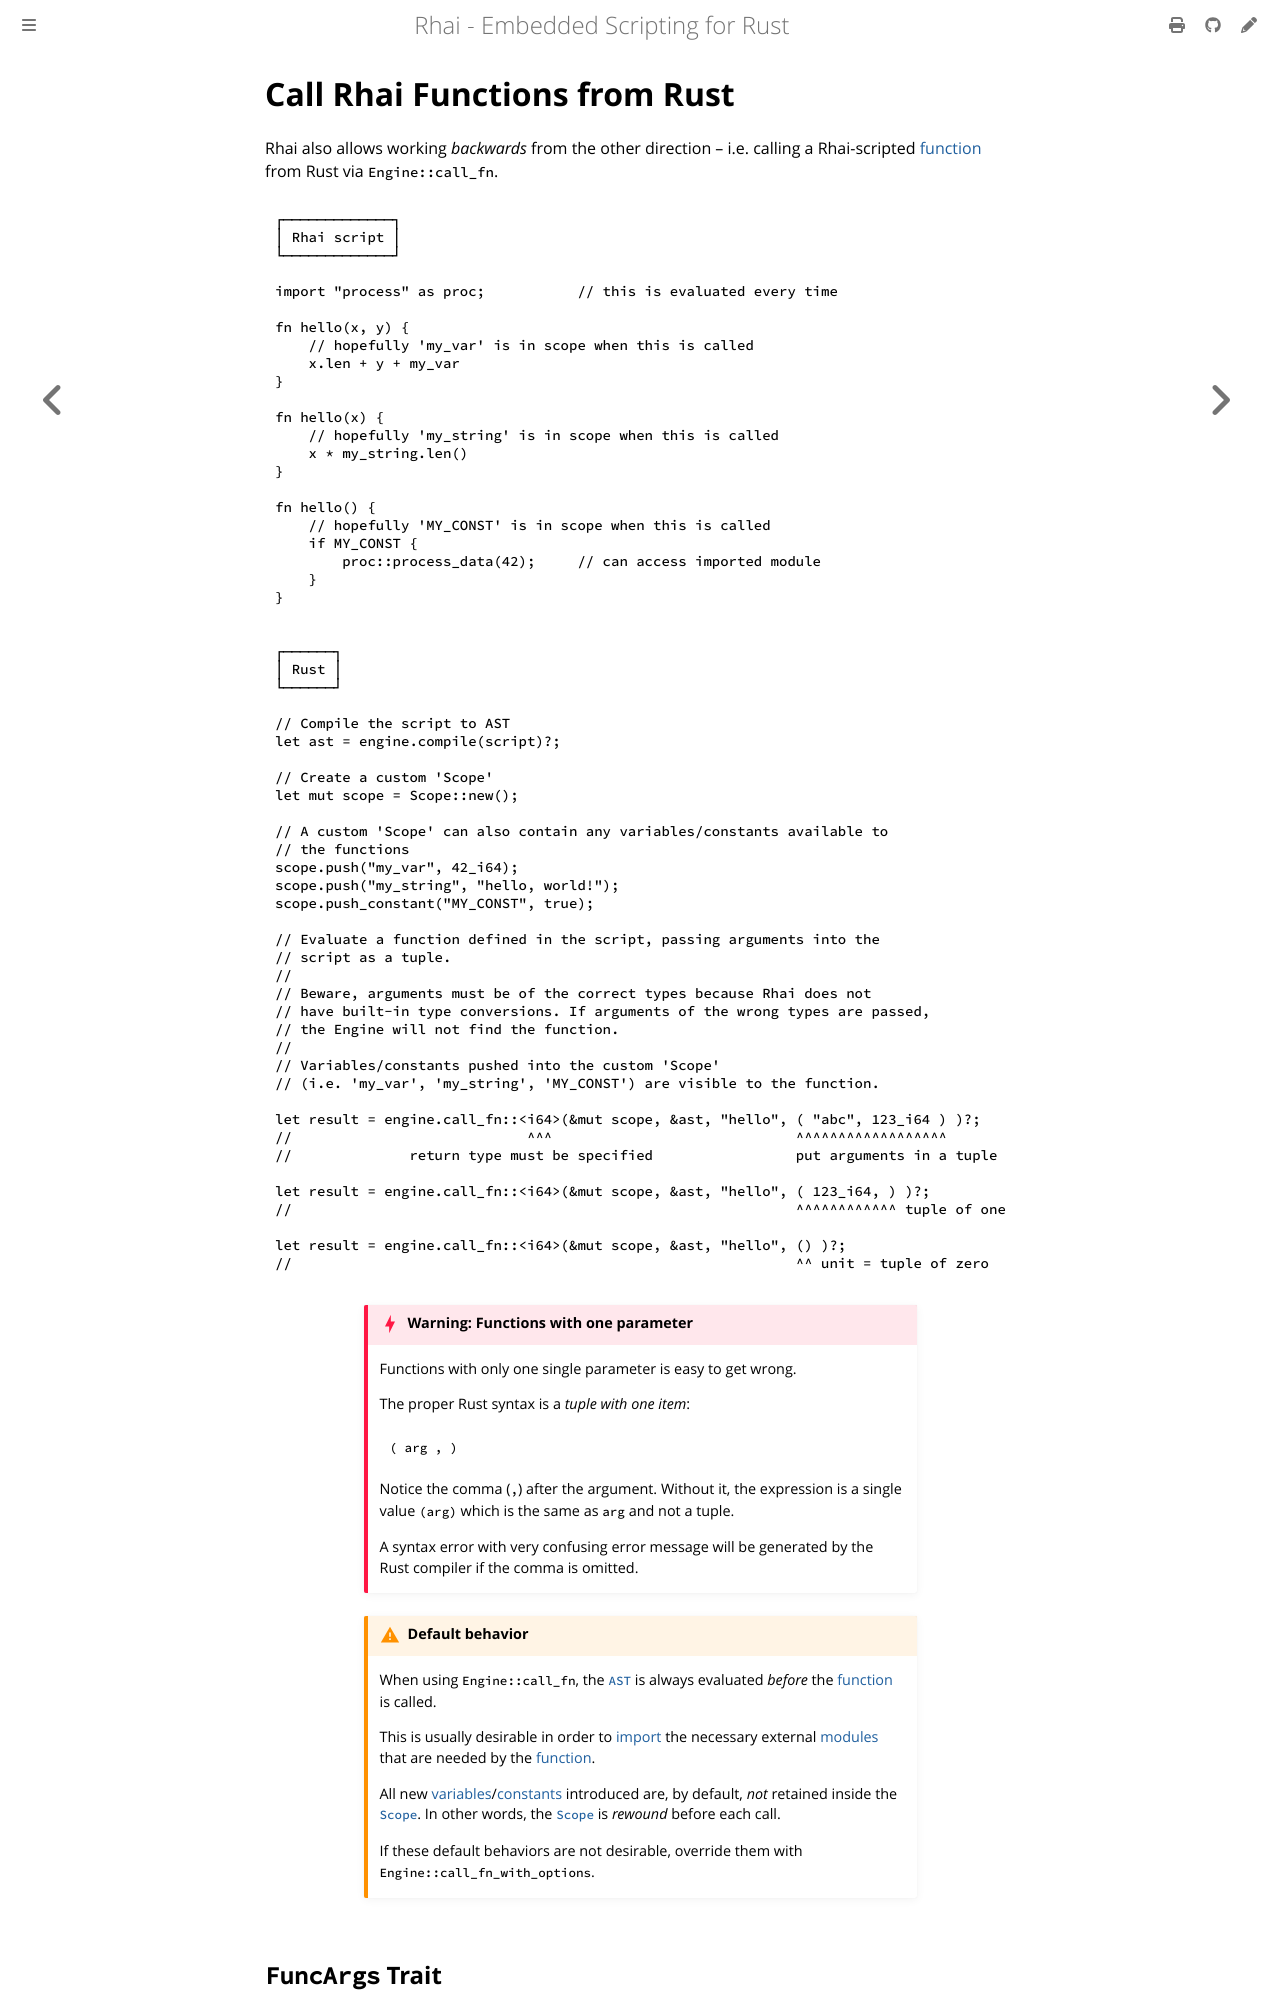

repository: rhaiscript/book · page: engine/call-fn.html · generator: mdbook

Call Rhai Functions from Rust
=============================

{{#include ../links.md}}

Rhai also allows working _backwards_ from the other direction &ndash; i.e. calling a Rhai-scripted
[function] from Rust via `Engine::call_fn`.

```rust
┌─────────────┐
│ Rhai script │
└─────────────┘

import "process" as proc;           // this is evaluated every time

fn hello(x, y) {
    // hopefully 'my_var' is in scope when this is called
    x.len + y + my_var
}

fn hello(x) {
    // hopefully 'my_string' is in scope when this is called
    x * my_string.len()
}

fn hello() {
    // hopefully 'MY_CONST' is in scope when this is called
    if MY_CONST {
        proc::process_data(42);     // can access imported module
    }
}


┌──────┐
│ Rust │
└──────┘

// Compile the script to AST
let ast = engine.compile(script)?;

// Create a custom 'Scope'
let mut scope = Scope::new();

// A custom 'Scope' can also contain any variables/constants available to
// the functions
scope.push("my_var", 42_i64);
scope.push("my_string", "hello, world!");
scope.push_constant("MY_CONST", true);

// Evaluate a function defined in the script, passing arguments into the
// script as a tuple.
//
// Beware, arguments must be of the correct types because Rhai does not
// have built-in type conversions. If arguments of the wrong types are passed,
// the Engine will not find the function.
//
// Variables/constants pushed into the custom 'Scope'
// (i.e. 'my_var', 'my_string', 'MY_CONST') are visible to the function.

let result = engine.call_fn::<i64>(&mut scope, &ast, "hello", ( "abc", 123_i64 ) )?;
//                            ^^^                             ^^^^^^^^^^^^^^^^^^
//              return type must be specified                 put arguments in a tuple

let result = engine.call_fn::<i64>(&mut scope, &ast, "hello", ( 123_i64, ) )?;
//                                                            ^^^^^^^^^^^^ tuple of one

let result = engine.call_fn::<i64>(&mut scope, &ast, "hello", () )?;
//                                                            ^^ unit = tuple of zero
```

~~~admonish danger.small "Warning: Functions with one parameter"

Functions with only one single parameter is easy to get wrong.

The proper Rust syntax is a _tuple with one item_:

```rust
( arg , )
```

Notice the comma (`,`) after the argument. Without it, the expression is a single value
`(arg)` which is the same as `arg` and not a tuple.

A syntax error with very confusing error message will be generated by the Rust compiler
if the comma is omitted.
~~~

~~~admonish warning.small "Default behavior"

When using `Engine::call_fn`, the [`AST`] is always evaluated _before_ the [function] is called.

This is usually desirable in order to [import][`import`] the necessary external [modules] that are
needed by the [function].

All new [variables]/[constants] introduced are, by default, _not_ retained inside the [`Scope`].
In other words, the [`Scope`] is _rewound_ before each call.

If these default behaviors are not desirable, override them with `Engine::call_fn_with_options`.
~~~
